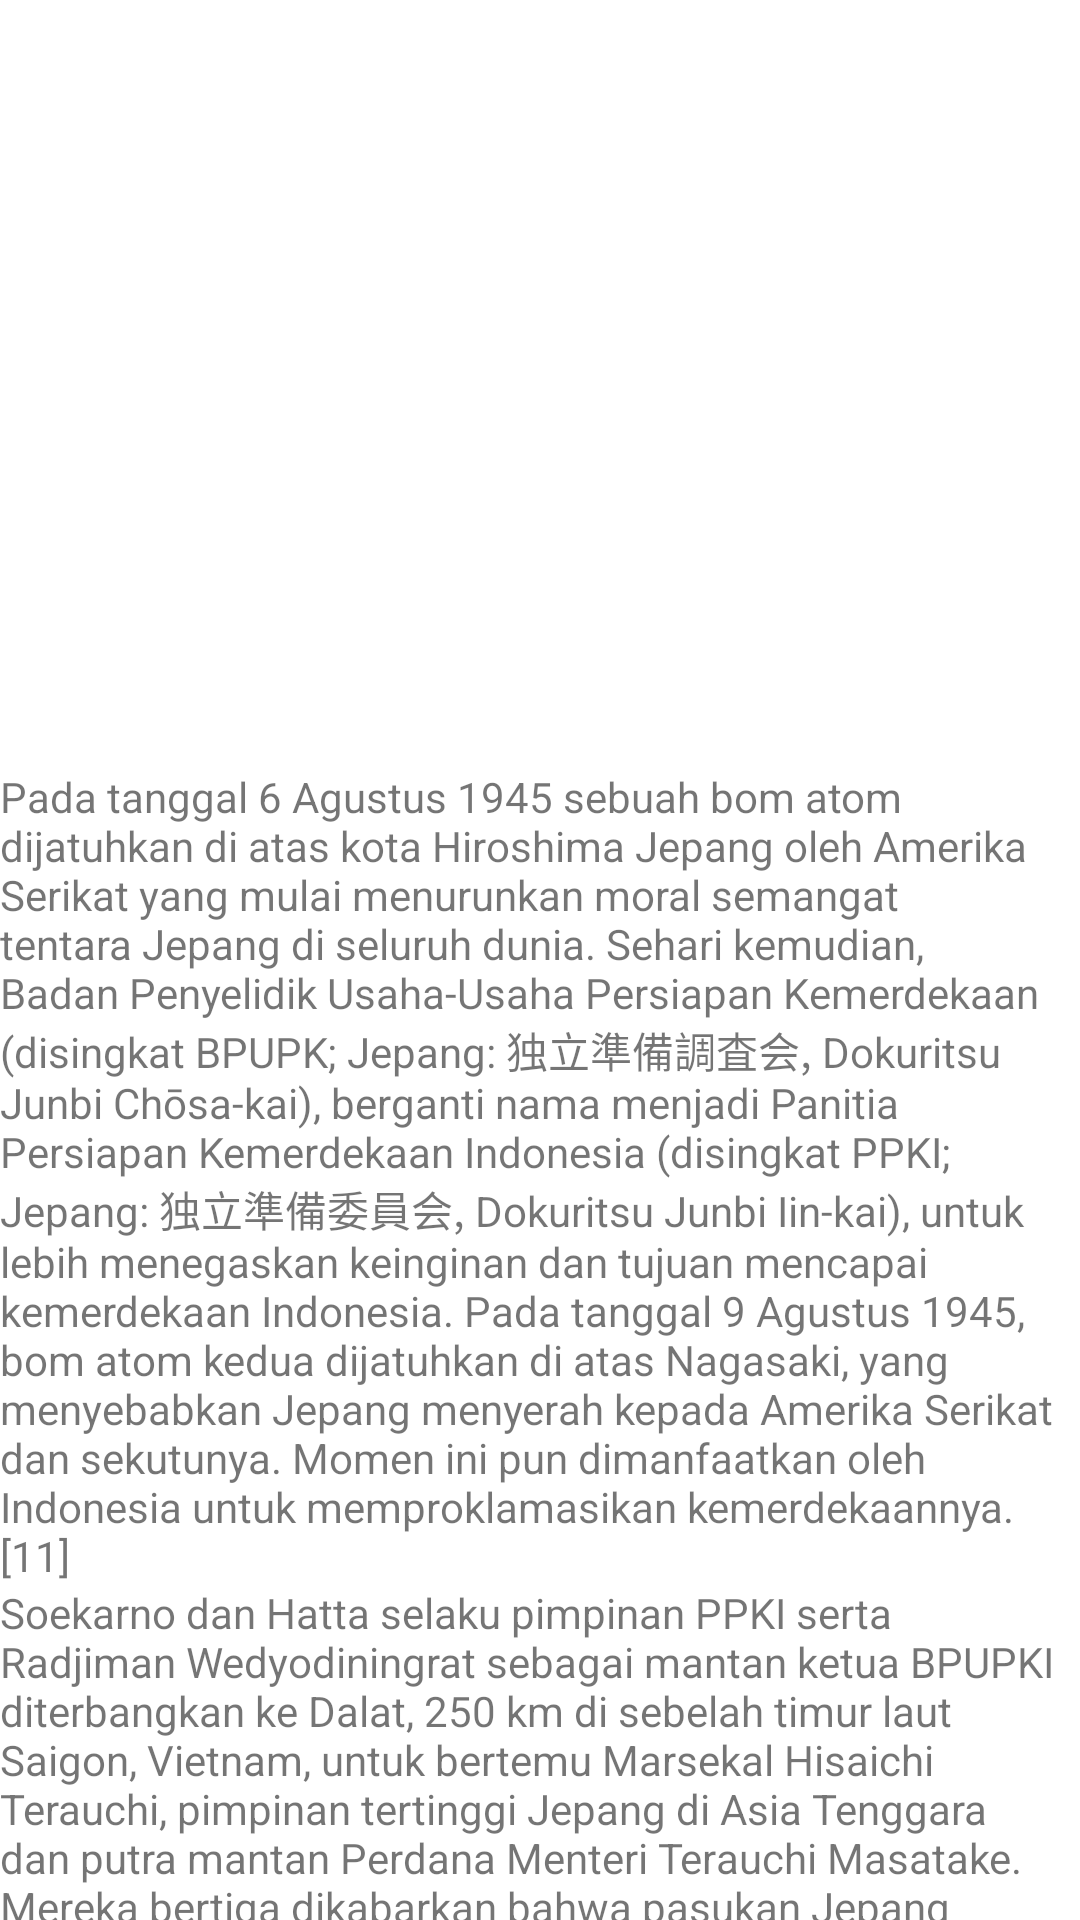

This screen was rendered from an Android layout file. Write that file and the resources it references.
<!-- AndroidManifest.xml: application theme Theme.RevolusiIndonesia -->
<!-- res/layout/content_sejarah.xml -->
<?xml version="1.0" encoding="utf-8"?>
<LinearLayout xmlns:android="http://schemas.android.com/apk/res/android"
    xmlns:tools="http://schemas.android.com/tools"
    android:layout_width="match_parent"
    android:layout_height="match_parent"
    android:layout_marginHorizontal="32dp"
    android:layout_marginVertical="16dp"
    android:divider="@drawable/text_divider"
    android:orientation="vertical"
    android:showDividers="middle">

    <ImageView
        android:id="@+id/iv_sejarah"
        android:layout_width="256dp"
        android:layout_height="256dp"
        android:layout_gravity="center"
        tools:src="@tools:sample/avatars" />

    <TextView
        android:layout_width="match_parent"
        android:layout_height="wrap_content"
        android:text="Pada tanggal 6 Agustus 1945 sebuah bom atom dijatuhkan di atas kota Hiroshima Jepang oleh Amerika Serikat yang mulai menurunkan moral semangat tentara Jepang di seluruh dunia. Sehari kemudian, Badan Penyelidik Usaha-Usaha Persiapan Kemerdekaan (disingkat BPUPK; Jepang: 独立準備調査会, Dokuritsu Junbi Chōsa-kai), berganti nama menjadi Panitia Persiapan Kemerdekaan Indonesia (disingkat PPKI; Jepang: 独立準備委員会, Dokuritsu Junbi Iin-kai), untuk lebih menegaskan keinginan dan tujuan mencapai kemerdekaan Indonesia. Pada tanggal 9 Agustus 1945, bom atom kedua dijatuhkan di atas Nagasaki, yang menyebabkan Jepang menyerah kepada Amerika Serikat dan sekutunya. Momen ini pun dimanfaatkan oleh Indonesia untuk memproklamasikan kemerdekaannya.[11]" />

    <TextView
        android:layout_width="match_parent"
        android:layout_height="wrap_content"
        android:text="Soekarno dan Hatta selaku pimpinan PPKI serta Radjiman Wedyodiningrat sebagai mantan ketua BPUPKI diterbangkan ke Dalat, 250 km di sebelah timur laut Saigon, Vietnam, untuk bertemu Marsekal Hisaichi Terauchi, pimpinan tertinggi Jepang di Asia Tenggara dan putra mantan Perdana Menteri Terauchi Masatake. Mereka bertiga dikabarkan bahwa pasukan Jepang sedang di ambang kekalahan dan akan memberikan kemerdekaan kepada Indonesia.[12] Sementara itu di Indonesia, pada tanggal 10 Agustus 1945, Sutan Syahrir telah mendengar berita lewat radio bahwa Jepang telah menyerah kepada Sekutu. Para pejuang bawah tanah bersiap-siap memproklamasikan kemerdekaan Indonesia, dan menolak bentuk kemerdekaan yang diberikan sebagai hadiah Jepang.[13]" />

    <TextView
        android:layout_width="match_parent"
        android:layout_height="wrap_content"
        android:text="Pada tanggal 12 Agustus 1945, Jepang melalui Marsekal Terauchi di Dalat, Vietnam, mengatakan kepada Soekarno, Hatta, dan Radjiman bahwa pemerintah Jepang akan segera memberikan kemerdekaan kepada Indonesia dan proklamasi kemerdekaan dapat dilaksanakan dalam beberapa hari, berdasarkan tim PPKI.[11][14] Meskipun demikian, Terauchi menginginkan proklamasi diadakan pada 24 Agustus 1945.[15] Dua hari kemudian, saat Soekarno, Hatta, dan Radjiman kembali ke tanah air dari Dalat, Sutan Syahrir mendesak agar Soekarno segera memproklamasikan kemerdekaan karena menganggap hasil pertemuan di Dalat sebagai tipu muslihat Jepang, karena Jepang telah menyerah kepada Sekutu dan demi menghindari perpecahan dalam kubu nasionalis, antara yang anti dan pro Jepang.[16] Hatta menceritakan kepada Syahrir tentang hasil pertemuan di Dalat.[17] Soekarno belum yakin bahwa Jepang memang telah menyerah, dan proklamasi kemerdekaan RI saat itu dapat menimbulkan pertumpahan darah yang besar, dan dapat berakibat fatal jika para pejuang Indonesia belum siap. Soekarno mengingatkan Hatta bahwa Syahrir tidak berhak memproklamasikan kemerdekaan karena itu adalah hak PPKI. Sementara itu Syahrir menganggap PPKI adalah badan buatan Jepang dan proklamasi kemerdekaan oleh PPKI hanya merupakan 'hadiah' dari Jepang.[11][18]" />

    <TextView
        android:layout_width="match_parent"
        android:layout_height="wrap_content"
        android:text="Pada tanggal 14 Agustus 1945 Jepang secara resmi menyerah kepada Sekutu di kapal USS Missouri.[19] Tentara dan Angkatan Laut Jepang masih berkuasa di Indonesia karena Jepang berjanji akan mengembalikan kekuasaan di Indonesia ke tangan Sekutu. Sutan Sjahrir, Wikana, Darwis, dan Chaerul Saleh mendengar kabar ini melalui radio BBC. Setelah mendengar desas-desus Jepang bakal bertekuk lutut, golongan muda mendesak golongan tua untuk segera memproklamasikan kemerdekaan Indonesia. Namun golongan tua tidak ingin terburu-buru. Mereka tidak menginginkan terjadinya pertumpahan darah pada saat proklamasi. Konsultasi pun dilakukan dalam bentuk rapat PPKI. Golongan muda tidak menyetujui rapat itu, mengingat PPKI adalah sebuah badan yang dibentuk oleh Jepang. Mereka menginginkan kemerdekaan atas usaha bangsa kita sendiri, bukan pemberian Jepang." />

    <TextView
        android:layout_width="match_parent"
        android:layout_height="wrap_content"
        android:text="Soekarno dan Hatta mendatangi penguasa militer Jepang (Gunsei) untuk memperoleh konfirmasi di kantornya di Koningsplein (Medan Merdeka). Namun, kantor tersebut kosong." />

    <TextView
        android:layout_width="match_parent"
        android:layout_height="wrap_content"
        android:text="Soekarno dan Hatta bersama Achmad Soebardjo kemudian ke kantor Bukanfu, Laksamana Muda Maeda, di Jalan Medan Merdeka Utara (rumah Maeda di Jalan Imam Bonjol 1). Maeda menyambut kedatangan mereka dengan ucapan selamat atas keberhasilan mereka di Dalat dan menjawab bahwa ia belum menerima konfirmasi serta masih menunggu instruksi dari Tokyo. Sepulang dari tempat Maeda, Soekarno dan Hatta segera mempersiapkan pertemuan PPKI pada pukul 10.00 pagi tanggal 16 Agustus keesokan harinya di kantor Jalan Pejambon No. 2 guna membicarakan segala sesuatu yang berhubungan dengan persiapan Proklamasi Kemerdekaan.[16]" />

    <TextView
        android:layout_width="match_parent"
        android:layout_height="wrap_content"
        android:text="Sehari kemudian, gejolak tekanan yang menghendaki pengambilalihan kekuasaan oleh Indonesia makin memuncak dilancarkan para pemuda dari beberapa golongan. Rapat PPKI pada 16 Agustus pukul 10.00 pagi tidak dilaksanakan karena Soekarno dan Hatta tidak muncul.[16]" />
</LinearLayout>
<!-- resources referenced by this layout -->
<resources>
  <style name="Theme.RevolusiIndonesia" parent="Theme.MaterialComponents.DayNight.DarkActionBar">
          
          <item name="colorPrimary">@color/purple_500</item>
          <item name="colorPrimaryVariant">@color/purple_700</item>
          <item name="colorOnPrimary">@color/white</item>
          
          <item name="colorSecondary">@color/teal_200</item>
          <item name="colorSecondaryVariant">@color/teal_700</item>
          <item name="colorOnSecondary">@color/black</item>
          
          <item name="android:statusBarColor" tools:targetApi="l">?attr/colorPrimaryVariant</item>
          
      </style>
  <!-- not gathered from this repository: default colours our renderer supplied (Android Studio template values) -->
  <color name="purple_500">#FF6200EE</color>
  <color name="purple_700">#FF3700B3</color>
  <color name="teal_200">#FF03DAC5</color>
  <color name="teal_700">#FF018786</color>
  <color name="black">#FF000000</color>
  <color name="white">#FFFFFFFF</color>
</resources>
